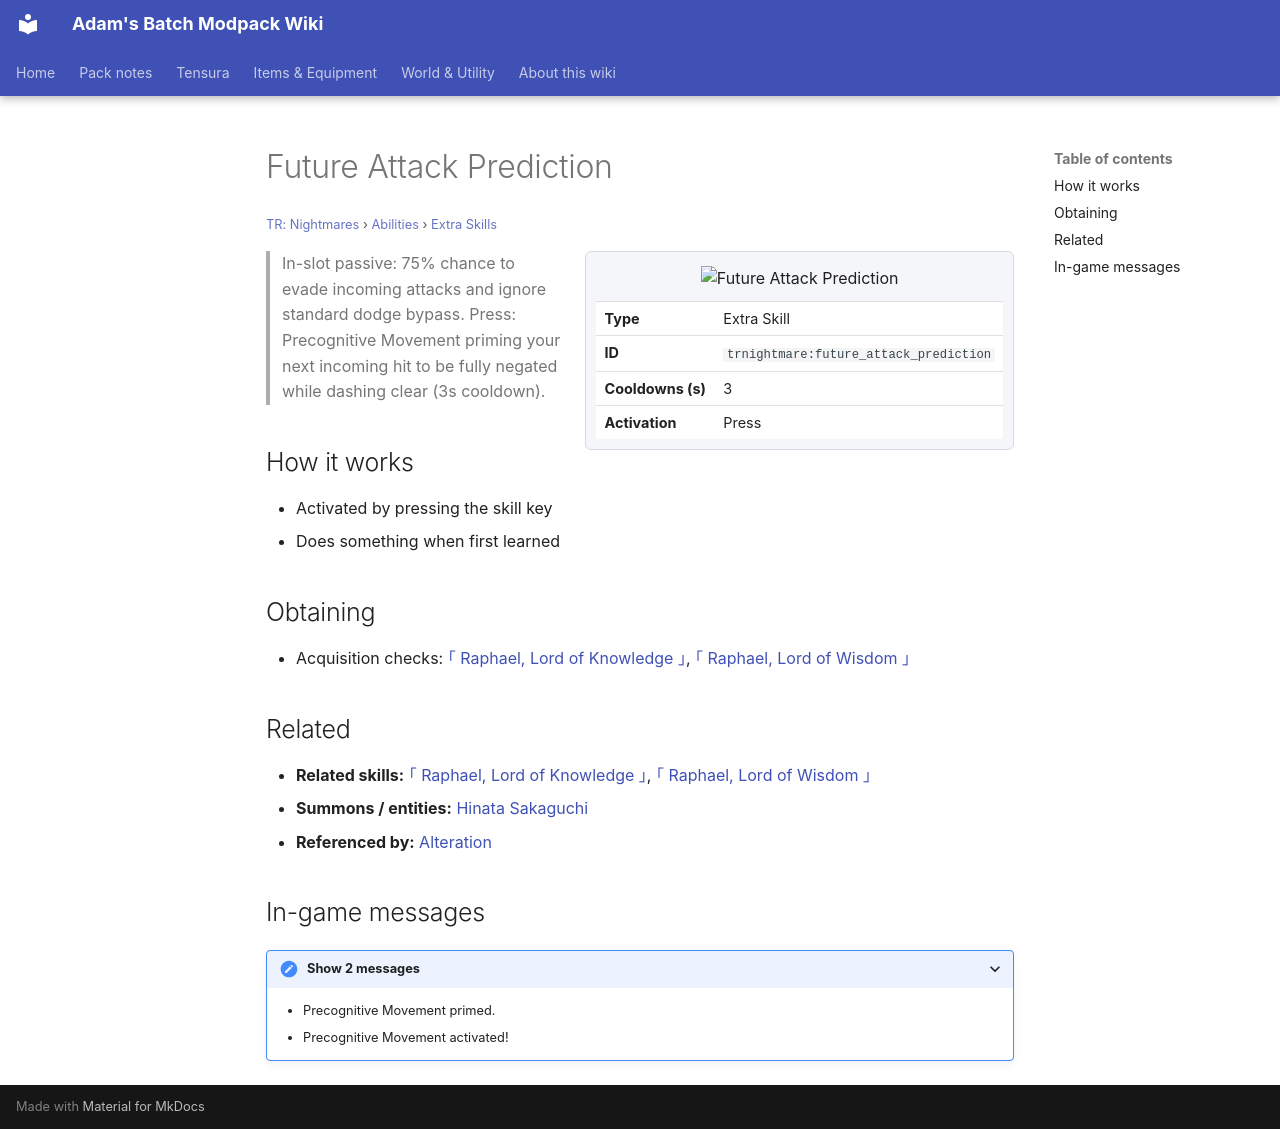

repository: Proteus-Nell/Adams-Batch-MC-Modpack-Wiki · page: tr-nightmares/abilities/extra-skills/future-attack-prediction/index.html · generator: mkdocs

# Future Attack Prediction

<small>[TR: Nightmares](../../index.md) &rsaquo; [Abilities](../index.md) &rsaquo; [Extra Skills](index.md)</small>

<div class="infobox" markdown>

![Future Attack Prediction](../../../assets/icons/trnightmare/skill/projection_sorcery.png)

| | |
|---|---|
| **Type** | Extra Skill |
| **ID** | `trnightmare:future_attack_prediction` |
| **Cooldowns (s)** | 3 |
| **Activation** | Press |

</div>

> In-slot passive: 75% chance to evade incoming attacks and ignore standard dodge bypass. Press: Precognitive Movement priming your next incoming hit to be fully negated while dashing clear (3s cooldown).

## How it works

- Activated by pressing the skill key
- Does something when first learned

## Obtaining

- Acquisition checks: [｢ Raphael, Lord of Knowledge ｣](../ultimate-skills/raphael-knowledge.md), [｢ Raphael, Lord of Wisdom ｣](../ultimate-skills/raphael-wisdom.md)

## Related

- **Related skills:** [｢ Raphael, Lord of Knowledge ｣](../ultimate-skills/raphael-knowledge.md), [｢ Raphael, Lord of Wisdom ｣](../ultimate-skills/raphael-wisdom.md)
- **Summons / entities:** [Hinata Sakaguchi](../../../tensura-reincarnated/mobs/hinata-sakaguchi.md)
- **Referenced by:** [Alteration](alteration.md)

## In-game messages

<details markdown><summary>Show 2 messages</summary>

- Precognitive Movement primed.
- Precognitive Movement activated!

</details>
